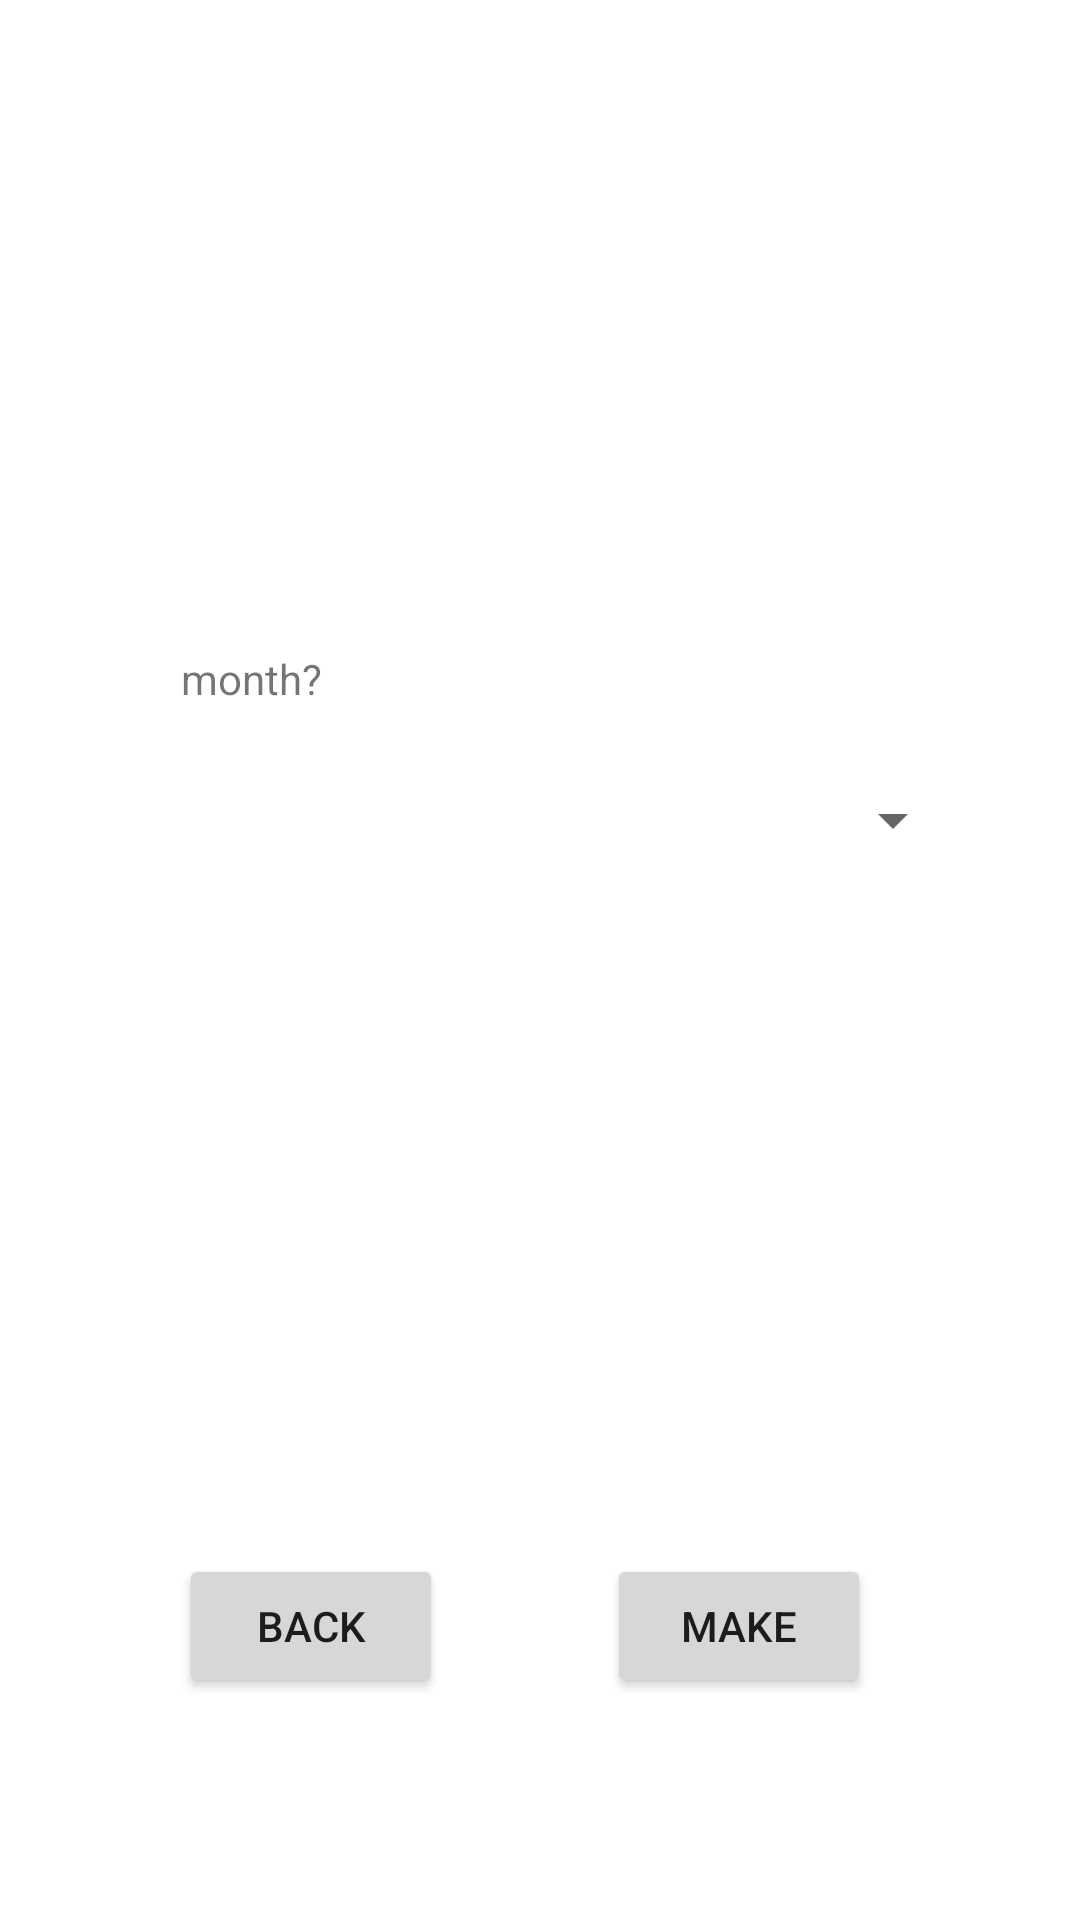

Reconstruct the res/layout file that produces this screen, plus the resources it refers to.
<!-- AndroidManifest.xml: application theme Theme.Workin -->
<!-- res/layout/activity_make_excel.xml -->
<?xml version="1.0" encoding="utf-8"?>
<androidx.constraintlayout.widget.ConstraintLayout xmlns:android="http://schemas.android.com/apk/res/android"
    xmlns:app="http://schemas.android.com/apk/res-auto"
    xmlns:tools="http://schemas.android.com/tools"
    android:layout_width="match_parent"
    android:layout_height="match_parent"
    tools:context=".makeEXCEL">

    <TextView
        android:id="@+id/textView"
        android:layout_width="wrap_content"
        android:layout_height="wrap_content"
        android:text="month?"
        app:layout_constraintBottom_toBottomOf="parent"
        app:layout_constraintEnd_toEndOf="parent"
        app:layout_constraintHorizontal_bias="0.193"
        app:layout_constraintStart_toStartOf="parent"
        app:layout_constraintTop_toTopOf="parent"
        app:layout_constraintVertical_bias="0.349" />

    <Button
        android:id="@+id/make_button"
        android:layout_width="wrap_content"
        android:layout_height="wrap_content"
        android:text="make"
        app:layout_constraintBottom_toBottomOf="parent"
        app:layout_constraintEnd_toEndOf="parent"
        app:layout_constraintHorizontal_bias="0.744"
        app:layout_constraintStart_toStartOf="parent"
        app:layout_constraintTop_toTopOf="parent"
        app:layout_constraintVertical_bias="0.875" />

    <Button
        android:id="@+id/back_button"
        android:layout_width="wrap_content"
        android:layout_height="wrap_content"
        android:text="back"
        app:layout_constraintBottom_toBottomOf="parent"
        app:layout_constraintEnd_toEndOf="parent"
        app:layout_constraintHorizontal_bias="0.219"
        app:layout_constraintStart_toStartOf="parent"
        app:layout_constraintTop_toTopOf="parent"
        app:layout_constraintVertical_bias="0.875" />

    <Spinner
        android:id="@+id/spinnerMONTH"
        android:layout_width="284dp"
        android:layout_height="53dp"
        app:layout_constraintBottom_toBottomOf="parent"
        app:layout_constraintEnd_toEndOf="parent"
        app:layout_constraintHorizontal_bias="0.495"
        app:layout_constraintStart_toStartOf="parent"
        app:layout_constraintTop_toTopOf="parent"
        app:layout_constraintVertical_bias="0.421" />
</androidx.constraintlayout.widget.ConstraintLayout>
<!-- resources referenced by this layout -->
<resources>
  <style name="Theme.Workin" parent="Theme.MaterialComponents.DayNight.DarkActionBar">
          
          <item name="colorPrimary">@color/purple_500</item>
          <item name="colorPrimaryVariant">@color/purple_700</item>
          <item name="colorOnPrimary">@color/white</item>
          
          <item name="colorSecondary">@color/teal_200</item>
          <item name="colorSecondaryVariant">@color/teal_700</item>
          <item name="colorOnSecondary">@color/black</item>
          
          <item name="android:statusBarColor" tools:targetApi="l">?attr/colorPrimaryVariant</item>
          
      </style>
  <!-- not gathered from this repository: default colours our renderer supplied (Android Studio template values) -->
  <color name="purple_500">#FF6200EE</color>
  <color name="purple_700">#FF3700B3</color>
  <color name="teal_200">#FF03DAC5</color>
  <color name="teal_700">#FF018786</color>
  <color name="black">#FF000000</color>
  <color name="white">#FFFFFFFF</color>
</resources>
